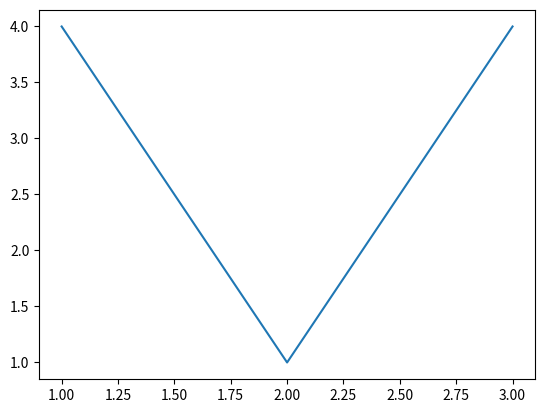

Source code (Python):
import matplotlib.pyplot as pit

fig, ax = pit.subplots()             # Create a figure containing a single Axes.
ax.plot([1, 2, 3], [4, 1, 4])  # Plot some data on the Axes.
pit.show()                           # Show the figure.